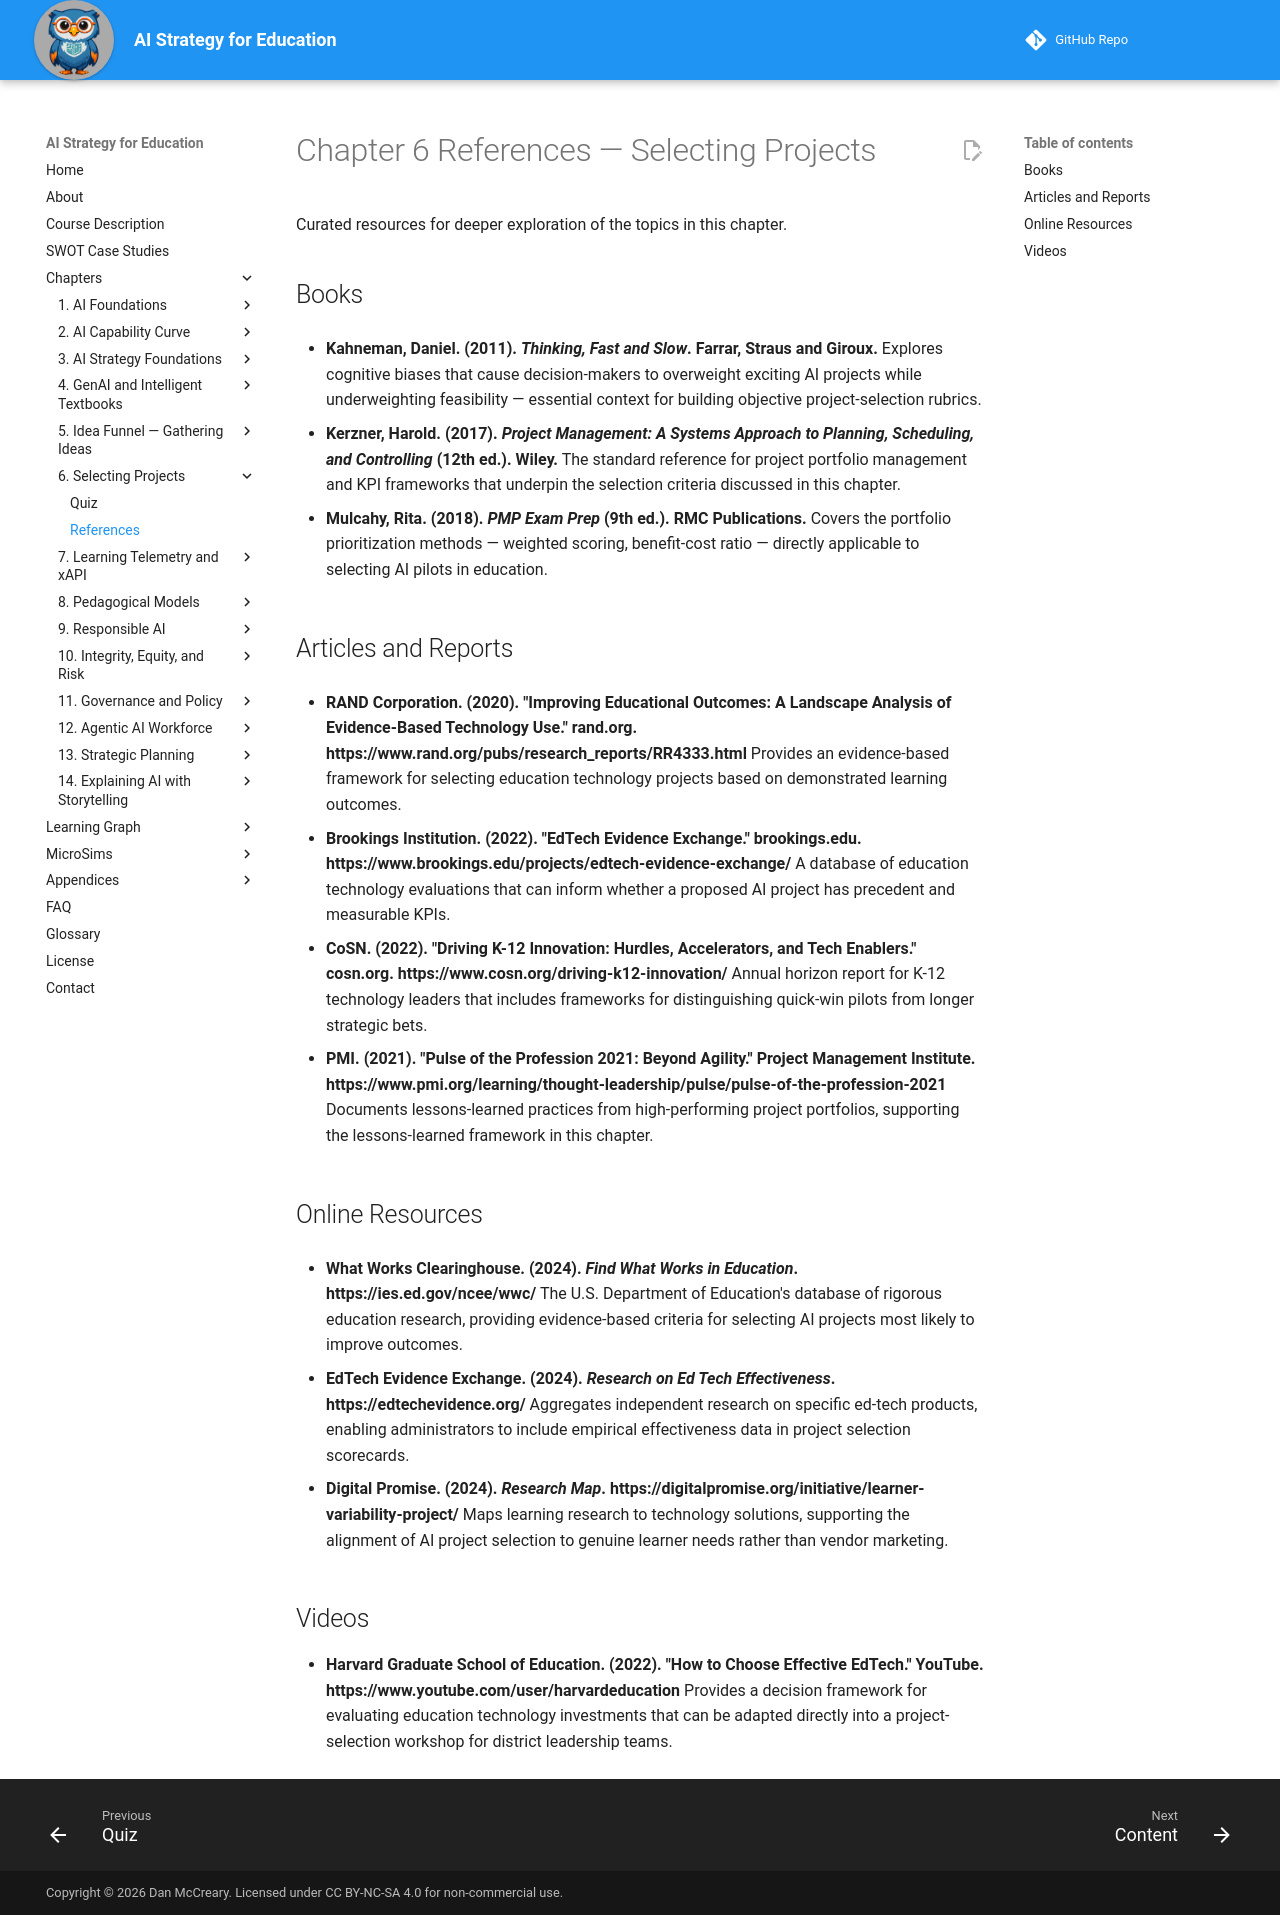

repository: dmccreary/ai-strategy-for-education · page: chapters/06-selecting-projects/references/index.html · generator: mkdocs

---
title: "Chapter 6 References — Selecting Projects"
description: "Curated references for Chapter 6 of AI Strategy for Education."
---

# Chapter 6 References — Selecting Projects

Curated resources for deeper exploration of the topics in this chapter.

## Books

- **Kahneman, Daniel. (2011). *Thinking, Fast and Slow*. Farrar, Straus and Giroux.**
  Explores cognitive biases that cause decision-makers to overweight exciting AI projects while underweighting feasibility — essential context for building objective project-selection rubrics.

- **Kerzner, Harold. (2017). *Project Management: A Systems Approach to Planning, Scheduling, and Controlling* (12th ed.). Wiley.**
  The standard reference for project portfolio management and KPI frameworks that underpin the selection criteria discussed in this chapter.

- **Mulcahy, Rita. (2018). *PMP Exam Prep* (9th ed.). RMC Publications.**
  Covers the portfolio prioritization methods — weighted scoring, benefit-cost ratio — directly applicable to selecting AI pilots in education.

## Articles and Reports

- **RAND Corporation. (2020). "Improving Educational Outcomes: A Landscape Analysis of Evidence-Based Technology Use." rand.org. https://www.rand.org/pubs/research_reports/RR4333.html**
  Provides an evidence-based framework for selecting education technology projects based on demonstrated learning outcomes.

- **Brookings Institution. (2022). "EdTech Evidence Exchange." brookings.edu. https://www.brookings.edu/projects/edtech-evidence-exchange/**
  A database of education technology evaluations that can inform whether a proposed AI project has precedent and measurable KPIs.

- **CoSN. (2022). "Driving K-12 Innovation: Hurdles, Accelerators, and Tech Enablers." cosn.org. https://www.cosn.org/driving-k12-innovation/**
  Annual horizon report for K-12 technology leaders that includes frameworks for distinguishing quick-win pilots from longer strategic bets.

- **PMI. (2021). "Pulse of the Profession 2021: Beyond Agility." Project Management Institute. https://www.pmi.org/learning/thought-leadership/pulse/pulse-of-the-profession-2021**
  Documents lessons-learned practices from high-performing project portfolios, supporting the lessons-learned framework in this chapter.

## Online Resources

- **What Works Clearinghouse. (2024). *Find What Works in Education*. https://ies.ed.gov/ncee/wwc/**
  The U.S. Department of Education's database of rigorous education research, providing evidence-based criteria for selecting AI projects most likely to improve outcomes.

- **EdTech Evidence Exchange. (2024). *Research on Ed Tech Effectiveness*. https://edtechevidence.org/**
  Aggregates independent research on specific ed-tech products, enabling administrators to include empirical effectiveness data in project selection scorecards.

- **Digital Promise. (2024). *Research Map*. https://digitalpromise.org/initiative/learner-variability-project/**
  Maps learning research to technology solutions, supporting the alignment of AI project selection to genuine learner needs rather than vendor marketing.

## Videos

- **Harvard Graduate School of Education. (2022). "How to Choose Effective EdTech." YouTube. https://www.youtube.com/user/harvardeducation**
  Provides a decision framework for evaluating education technology investments that can be adapted directly into a project-selection workshop for district leadership teams.
